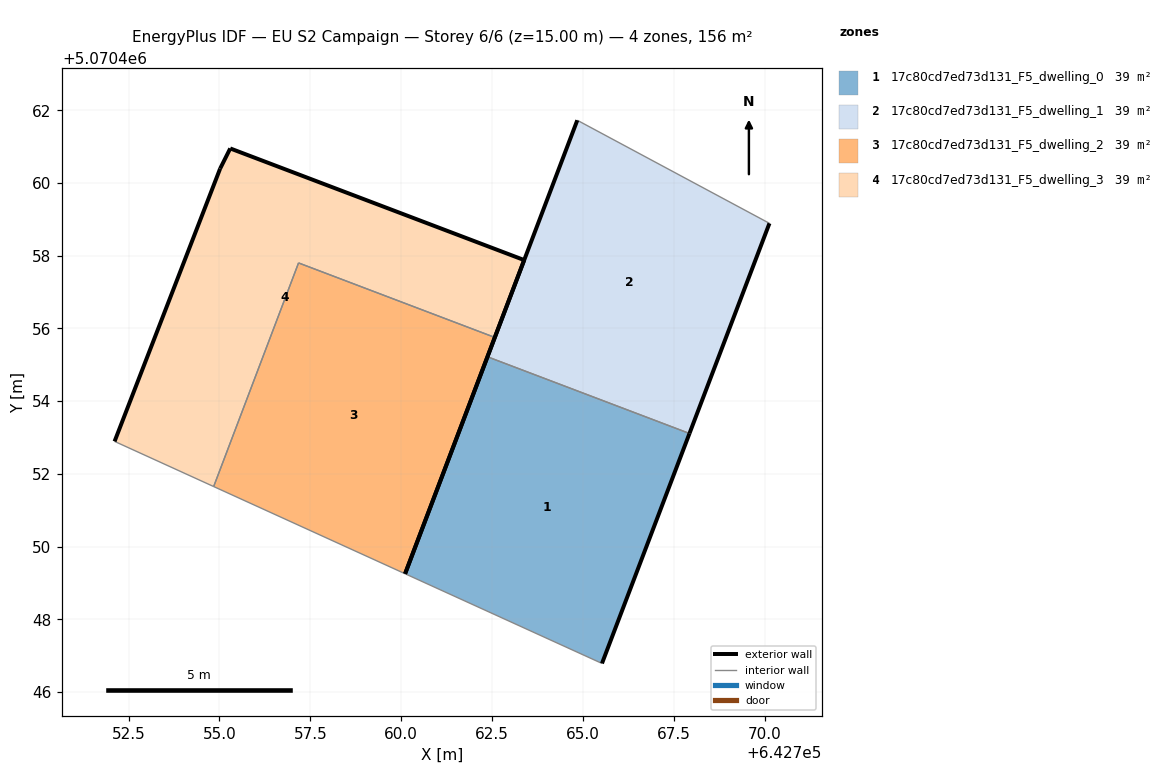
=== STOREY PLAN SPEC (per zone: floor XY polygon, exterior-wall plan segments, windows/doors) ===
zone 1: 17c80cd7ed73d131_F5_dwelling_0  (39.1 m²)
  floor: (642765.52, 5070446.79) (642767.93, 5070453.11) (642762.37, 5070455.22) (642760.11, 5070449.25)
  exterior wall: (642767.93, 5070453.11) – (642765.52, 5070446.79)  [6.8 m]
  exterior wall: (642760.11, 5070449.25) – (642762.37, 5070455.22)  [6.4 m]
  interior walls: 2
zone 2: 17c80cd7ed73d131_F5_dwelling_1  (39.1 m²)
  floor: (642767.93, 5070453.11) (642770.13, 5070458.89) (642764.84, 5070461.73) (642762.37, 5070455.22)
  exterior wall: (642770.13, 5070458.89) – (642767.93, 5070453.11)  [6.2 m]
  exterior wall: (642762.37, 5070455.22) – (642764.84, 5070461.73)  [7.0 m]
  interior walls: 2
zone 3: 17c80cd7ed73d131_F5_dwelling_2  (39.1 m²)
  floor: (642760.11, 5070449.25) (642762.57, 5070455.75) (642757.18, 5070457.80) (642754.84, 5070451.65)
  exterior wall: (642762.57, 5070455.75) – (642760.11, 5070449.25)  [7.0 m]
  interior walls: 3
zone 4: 17c80cd7ed73d131_F5_dwelling_3  (39.1 m²)
  floor: (642762.57, 5070455.75) (642763.38, 5070457.88) (642755.30, 5070460.95) (642755.02, 5070460.40) (642752.11, 5070452.89) (642754.84, 5070451.65) (642757.18, 5070457.80)
  exterior wall: (642752.11, 5070452.89) – (642755.02, 5070460.40)  [8.0 m]
  exterior wall: (642755.02, 5070460.40) – (642755.30, 5070460.95)  [0.6 m]
  exterior wall: (642755.30, 5070460.95) – (642763.38, 5070457.88)  [8.6 m]
  exterior wall: (642763.38, 5070457.88) – (642762.57, 5070455.75)  [2.3 m]
  interior walls: 3

=== DERIVED (storey summary) ===
Building: EU S2 Campaign
Storey: 6 of 6  (floor level z = 15.00 m)
Storey gross floor area: 156.3 m²
Zones on this storey: 4
  - 17c80cd7ed73d131_F5_dwelling_0: floor 39.1 m²; exterior wall 13.2 m (39.5 m²); WWR 0.0%
  - 17c80cd7ed73d131_F5_dwelling_1: floor 39.1 m²; exterior wall 13.1 m (39.4 m²); WWR 0.0%
  - 17c80cd7ed73d131_F5_dwelling_2: floor 39.1 m²; exterior wall 7.0 m (20.9 m²); WWR 0.0%
  - 17c80cd7ed73d131_F5_dwelling_3: floor 39.1 m²; exterior wall 19.6 m (58.8 m²); WWR 0.0%
Zone adjacency (shared interzone walls):
  - 17c80cd7ed73d131_F5_dwelling_0 ↔ 17c80cd7ed73d131_F5_dwelling_1
  - 17c80cd7ed73d131_F5_dwelling_2 ↔ 17c80cd7ed73d131_F5_dwelling_3